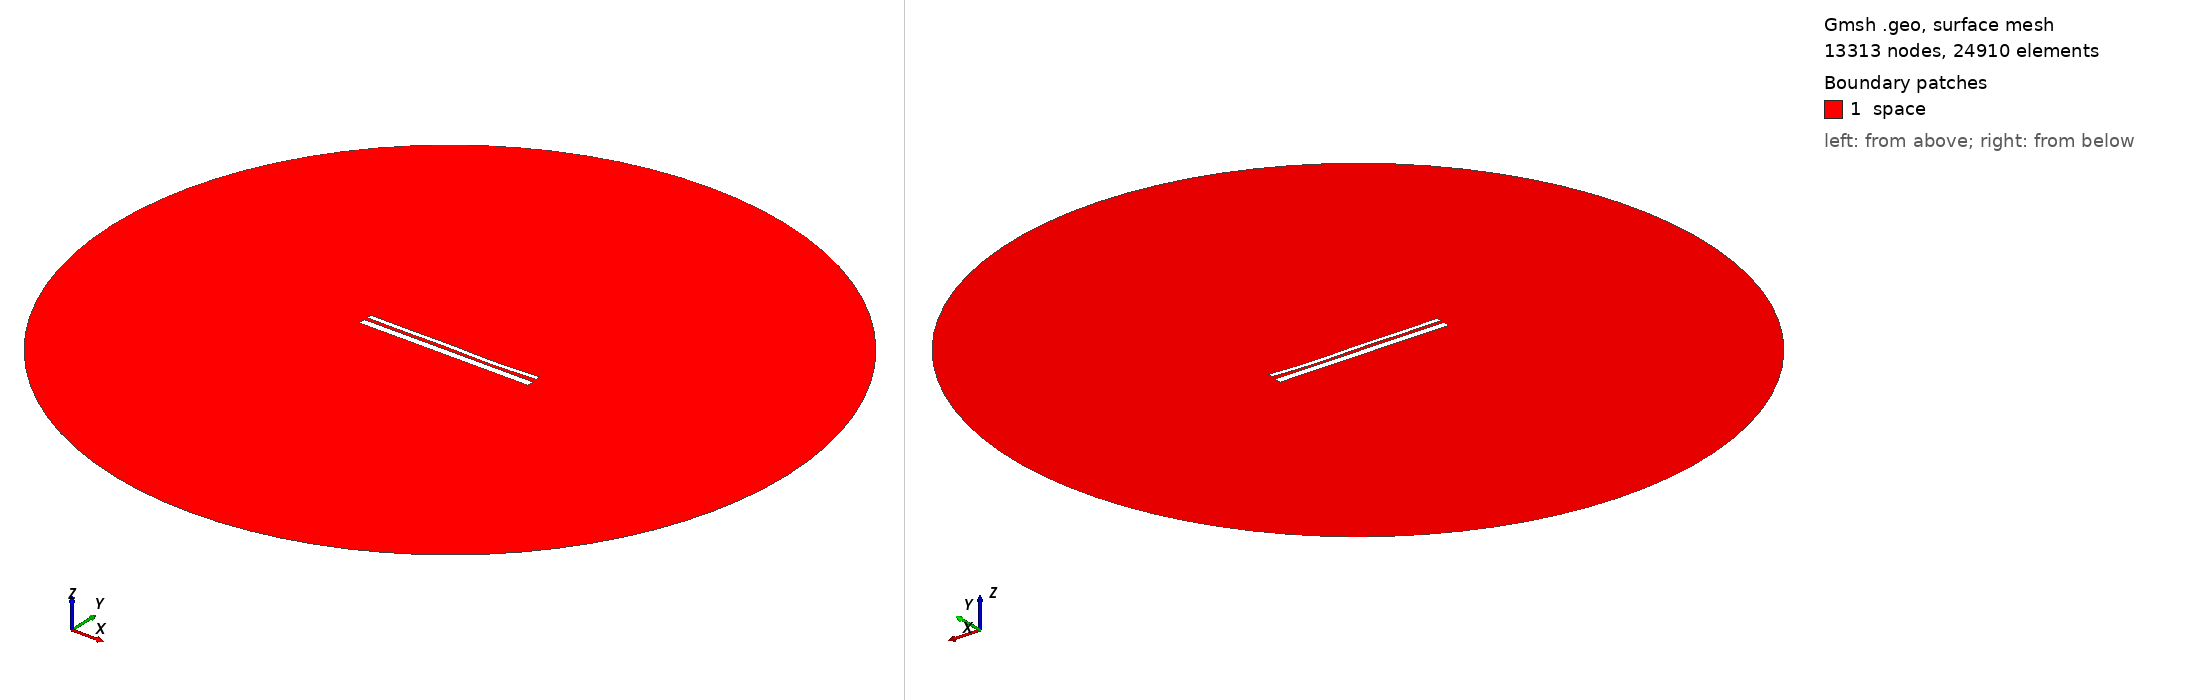

Gmsh geometry script, surface-meshed: 13313 nodes, 24910 surface elements. Boundary patches (legend numbers): 1 space. Left view from above one corner, right view from below the opposite corner. Legend entries are the model's physical surfaces. The drawing asked Gmsh for element sizes between 1% and 20% of the model's largest extent; the script's own settings can give other sizes.

=== 12646.geo (drawn) ===
//---------------------------------------
// Geometry kernel
//---------------------------------------

SetFactory("OpenCASCADE");



//---------------------------------------
// Parameters of the geometry
//---------------------------------------

// Overetch of the upper plate
overetch = 0.5;

// Distance between the plates
distance = 1.5;

// Discretization over the x axis (for the deformation)
nx = 50; 

// Length of the plate
L = 100 - overetch; 

// Number of modes
n = 4; 

// 1st mode coefficient
coeff(1) = -0.075;
beta(1) = 0.596864 * 3.1415926535 / L;

// 2nd mode coefficient
coeff(2) = -0.15;
beta(2) = 1.49418 * 3.1415926535 / L;

// 3rd mode coefficient
coeff(3) = 0.15;
beta(3) = 2.50025 * 3.1415926535 / L;

// 4th mode coefficient
coeff(4) = -0.15;
beta(4) = 3.49999 * 3.1415926535 / L;



//---------------------------------------
// Upper plate (deformed rectangle)
//---------------------------------------

// Coordiantes of the upper plate
xmin = -50;
xmax = 50 - overetch;

// Height of the upper plate
yheight = 4 - 2 * overetch;

// Indexes of the points
UpperID[] = {};
LowerID[] = {};
LeftID[] = {};
RightID[] = {};

// Point index
p = 1;

// Horizontal edges
For i In {1:nx}
    x = xmin + (i-1)*(xmax - xmin)/(nx-1);

    y_bottom = distance / 2 + overetch;
    For j In {1:n}
        C = (Cosh(beta(j)*L) + Cos(beta(j)*L)) / (Sinh(beta(j)*L) + Sin(beta(j)*L));
        y_bottom  = y_bottom + coeff(j) * (Cosh(beta(j)*(x+50)) - Cos(beta(j)*(x+50)) - C * (Sinh(beta(j)*(x+50)) - Sin(beta(j)*(x+50))));
    EndFor

    y_top = y_bottom + yheight;

    Point(p) = {x, y_top, 0, 1.0};
    UpperID[i] = p;
    p = p + 1;

    Point(p) = {x, y_bottom, 0, 1.0};
    LowerID[i] = p;
    p = p + 1;
EndFor

// Create point lists
UpperPts[] = {}; LowerPts[] = {};
For i In {1:nx}
  UpperPts[] += {UpperID[i]};
  LowerPts[] += {LowerID[i]};
EndFor

// Build splines
Spline(1) = {UpperPts[]};
Spline(2) = {LowerPts[]};
Line(3) = {LowerPts[nx-1], UpperPts[nx-1]};
Line(4) = {LowerPts[0], UpperPts[0]};

// Build the plane surface
Curve Loop(1) = {2, 3, -1, -4};
Plane Surface(1) = {1};



//---------------------------------------
// Lower plate (rectangle)
//---------------------------------------

// Vertices
Point(1001) = {-50, -1, 0, 1.0};
Point(1002) = { 50, -1, 0, 1.0};
Point(1003) = { 50,  -5, 0, 1.0};
Point(1004) = {-50,  -5, 0, 1.0};

// Edges
Line(5) = {1001, 1002};
Line(6) = {1002, 1003};
Line(7) = {1003, 1004};
Line(8) = {1004, 1001};

// Plane surface
Line Loop(2) = {5, 6, 7, 8};
Plane Surface(2) = {2}; 



//---------------------------------------
// Outer (fictious) boundary
//---------------------------------------

// Points
Point(1005) = {0, 0, 0};       // Center
Point(1006) = {200, 0, 0};     // Start point
Point(1007) = {0, 200, 0};     // 90 degrees
Point(1008) = {-200, 0, 0};    // 180 degrees
Point(1009) = {0, -200, 0};    // 270 degrees

// Circle arcs (each needs start, center, end)
Circle(9) = {1006, 1005, 1007};
Circle(10) = {1007, 1005, 1008};
Circle(11) = {1008, 1005, 1009};
Circle(12) = {1009, 1005, 1006};

// Plane surface for the entire domain
Curve Loop(3) = {9, 10, 11, 12};
Surface(3) = {3};

// Subtract the plates from the whole domain to obtain the actual domain where we want to solve the equations
BooleanDifference{ Surface{3}; Delete; }{ Surface{1}; Surface{2}; Delete; }




//---------------------------------------
// Transfinite Lines/Curves
//---------------------------------------

// Set the number of points on the boundaries
r = 7;

// Plates
Transfinite Curve {1, 2} = 50*r Using Progression 1;
Transfinite Curve {3, 4} = 2*r Using Progression 1;
Transfinite Line {5, 7} = 50*r Using Progression 1;
Transfinite Line {6, 8} = 2*r Using Progression 1;

// Outer boundary
Transfinite Line {9, 10, 11, 12} = 20 Using Progression 1;



//---------------------------------------
// Physical groups
//---------------------------------------                

// Physical curves (boundaries)
Physical Line("force_segment", 10) = {2};
Physical Line("upper_plate", 11) = {1, 3, 4};
Physical Line("lower_plate", 12) = {5, 6, 7, 8};
Physical Line("boundary", 20) = {9, 10, 11, 12};

// Physical Surfaces
Physical Surface("space", 30) = {3};



//---------------------------------------
// 6. Generate the Mesh
//---------------------------------------

// 2D mesh generation
Mesh 2;
